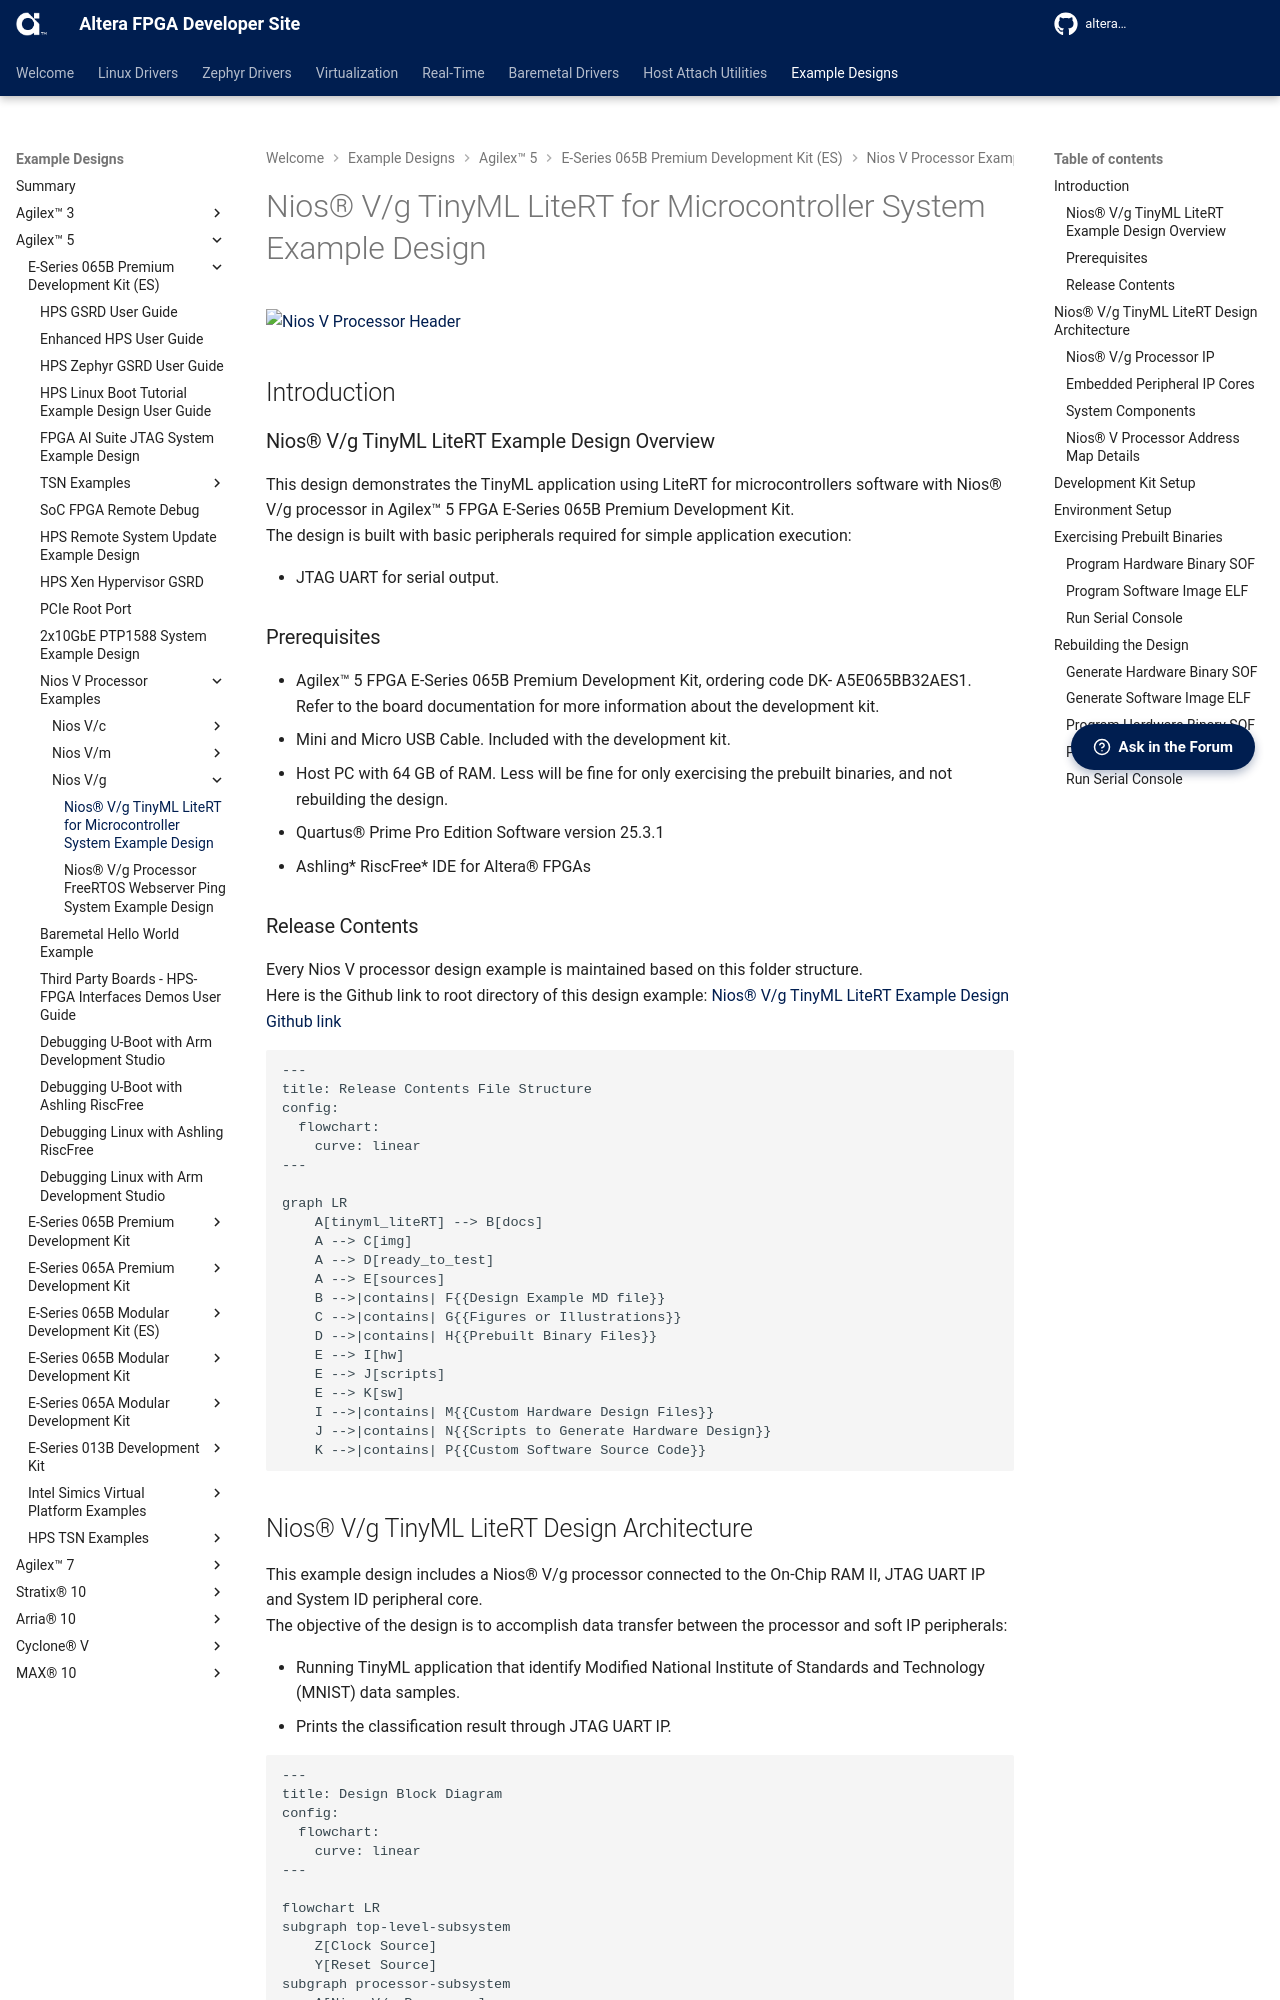

repository: altera-fpga/altera-fpga.github.io · page: rel-26.1/embedded-designs/agilex-5/e-series/premium/niosv/niosv_g/tinyml_liteRT/ug-tinyml-liteRT-agx5e-premium/index.html · generator: mkdocs



 
![Nios V Processor Header](../../devkit-img/niosv-header.png?raw=true)

## Introduction

### Nios® V/g TinyML LiteRT Example Design Overview

 This design demonstrates the TinyML application using LiteRT for microcontrollers software with Nios® V/g processor in Agilex™ 5 FPGA E-Series 065B Premium Development Kit. </br>
 The design is built with basic peripherals required for simple application execution:

 - JTAG UART for serial output.

### Prerequisites

 - Agilex™ 5 FPGA E-Series 065B Premium Development Kit, ordering code DK- A5E065BB32AES1. </br> Refer to the board documentation for more information about the development kit.
 - Mini and Micro USB Cable. Included with the development kit.
 - Host PC with 64 GB of RAM. Less will be fine for only exercising the prebuilt binaries, and not rebuilding the design.
 - Quartus® Prime Pro Edition Software version 25.3.1
 - Ashling* RiscFree* IDE for Altera® FPGAs
 
### Release Contents  

Every Nios V processor design example is maintained based on this folder structure. </br>
Here is the Github link to root directory of this design example: [Nios® V/g TinyML LiteRT Example Design Github link](https://github.com/altera-fpga/agilex5e-nios-ed/tree/rel/25.3.1/niosv_g/tinyml_liteRT)

```mermaid 
---
title: Release Contents File Structure
config:
  flowchart:
    curve: linear
---

graph LR
    A[tinyml_liteRT] --> B[docs]
    A --> C[img]
    A --> D[ready_to_test]
    A --> E[sources]
    B -->|contains| F{{Design Example MD file}}
    C -->|contains| G{{Figures or Illustrations}}
    D -->|contains| H{{Prebuilt Binary Files}}
    E --> I[hw]
    E --> J[scripts]
    E --> K[sw]
    I -->|contains| M{{Custom Hardware Design Files}}
    J -->|contains| N{{Scripts to Generate Hardware Design}}
    K -->|contains| P{{Custom Software Source Code}}

```

## Nios® V/g TinyML LiteRT Design Architecture
 This example design includes a Nios® V/g processor connected to the On-Chip RAM II, JTAG UART IP and System ID peripheral core. </br>
 The objective of the design is to accomplish data transfer between the processor and soft IP peripherals:

 - Running TinyML application that identify Modified National Institute of Standards and Technology (MNIST) data samples.
 - Prints the classification result through JTAG UART IP.

```mermaid 
---
title: Design Block Diagram
config:
  flowchart:
    curve: linear
---

flowchart LR
subgraph top-level-subsystem
    Z[Clock Source]
    Y[Reset Source]
subgraph processor-subsystem
    A[Nios V/g Processor]
    A <--> B(Bus Interface : AXI / AvMM Interface)
    B <--> C[On-Chip RAM II]
    B <--> D[JTAG UART]
    B ---> F[System ID]
end
end
Z --> processor-subsystem
Y --> processor-subsystem
```
